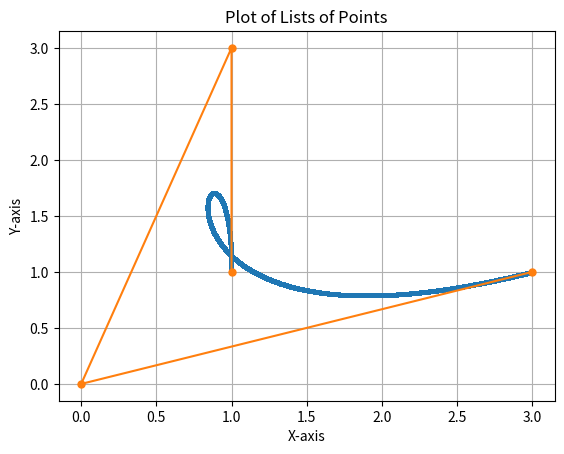

Write Python code to recreate this figure.
import matplotlib.pyplot as plt
import numpy as np
import time

def findMiddlePoint(point1: tuple[float, float], point2: tuple[float, float]) -> tuple[float, float]:
    return ((0.5) * point1[0] + 0.5 * point2[0], (0.5) * point1[1] + 0.5*point2[1])

def makeMiddlePoint(listPoint: list[tuple[float, float]]):
    middlePoint : list[tuple[float, float]] = []
    for i in range(0,len(listPoint) - 1,1):
        middlePoint.append(findMiddlePoint(listPoint[i], listPoint[i+1]))
    return middlePoint

def addListOfPoint(isLeft: bool, iterasi: int, listPoint: list[tuple[float, float]]) -> list[tuple[float, float]]:
    tempPoint : list[tuple[float, float]] = []
    leftSide: list[tuple[float, float]] = []
    rightSide: list[tuple[float, float]] = []
    if(iterasi == 0):
        if (isLeft):
            return [listPoint[0]] + [listPoint[-1]]
        else:
            return [listPoint[-1]]
    else:
        tempList = listPoint
        leftSide = [listPoint[0]]
        while (len(tempList) != 1):
            tempPoint = makeMiddlePoint(tempList)
            leftSide.append(tempPoint[0])
            rightSide.append(tempPoint[-1])
            tempList = tempPoint
        rightSide.reverse()
        rightSide.append(listPoint[-1])
        return addListOfPoint(True, iterasi - 1, leftSide) + addListOfPoint(False, iterasi - 1, rightSide)

# pairOfPoint = [(1, 1), (3,1), (1, 2), (2,3)]
# pairOfPoint = [(1, 2), (3,1), (3, 3), (0,1)]
# pairOfPoint = [(3, 1), (1,3), (3, 3), (1,1)]
# pairOfPoint = [(1, 1), (3,2), (1, 2), (3,3)]
pairOfPoint = [(1, 1), (1,3), (0, 0), (3,1)]
# pairOfPoint = [(2, 0), (0,2), (5, 2), (7,0), (10, 10)]
# pairOfPoint = [(1, 1), (3,1), (1, 2), (2,3), (2,5), (9,0), (10,8), (7,3), (0,0), (4,5)]

a : list[list[tuple[float, float]]] = []
start_time = time.time()
ans: list[tuple[float, float]] = addListOfPoint(True, 20, pairOfPoint)
end_time = time.time()
execution_time = end_time - start_time
print(len(ans))
print("Execution time:", execution_time, "seconds")
x, y = zip(*ans)
plt.plot(x, y, marker='o', linestyle='-', markersize=2)
# for i in range(1,5):
#     x, y = zip(*addListOfPoint(True, i, pairOfPoint))
#     plt.plot(x, y ,marker='o', linestyle='-', markersize=5, label = i + 1) 
x, y = zip(*pairOfPoint)
plt.plot(x, y, marker='o', linestyle='-', markersize=5) 
plt.title('Plot of Lists of Points')
plt.xlabel('X-axis')
plt.ylabel('Y-axis')
plt.grid(True)
plt.show()